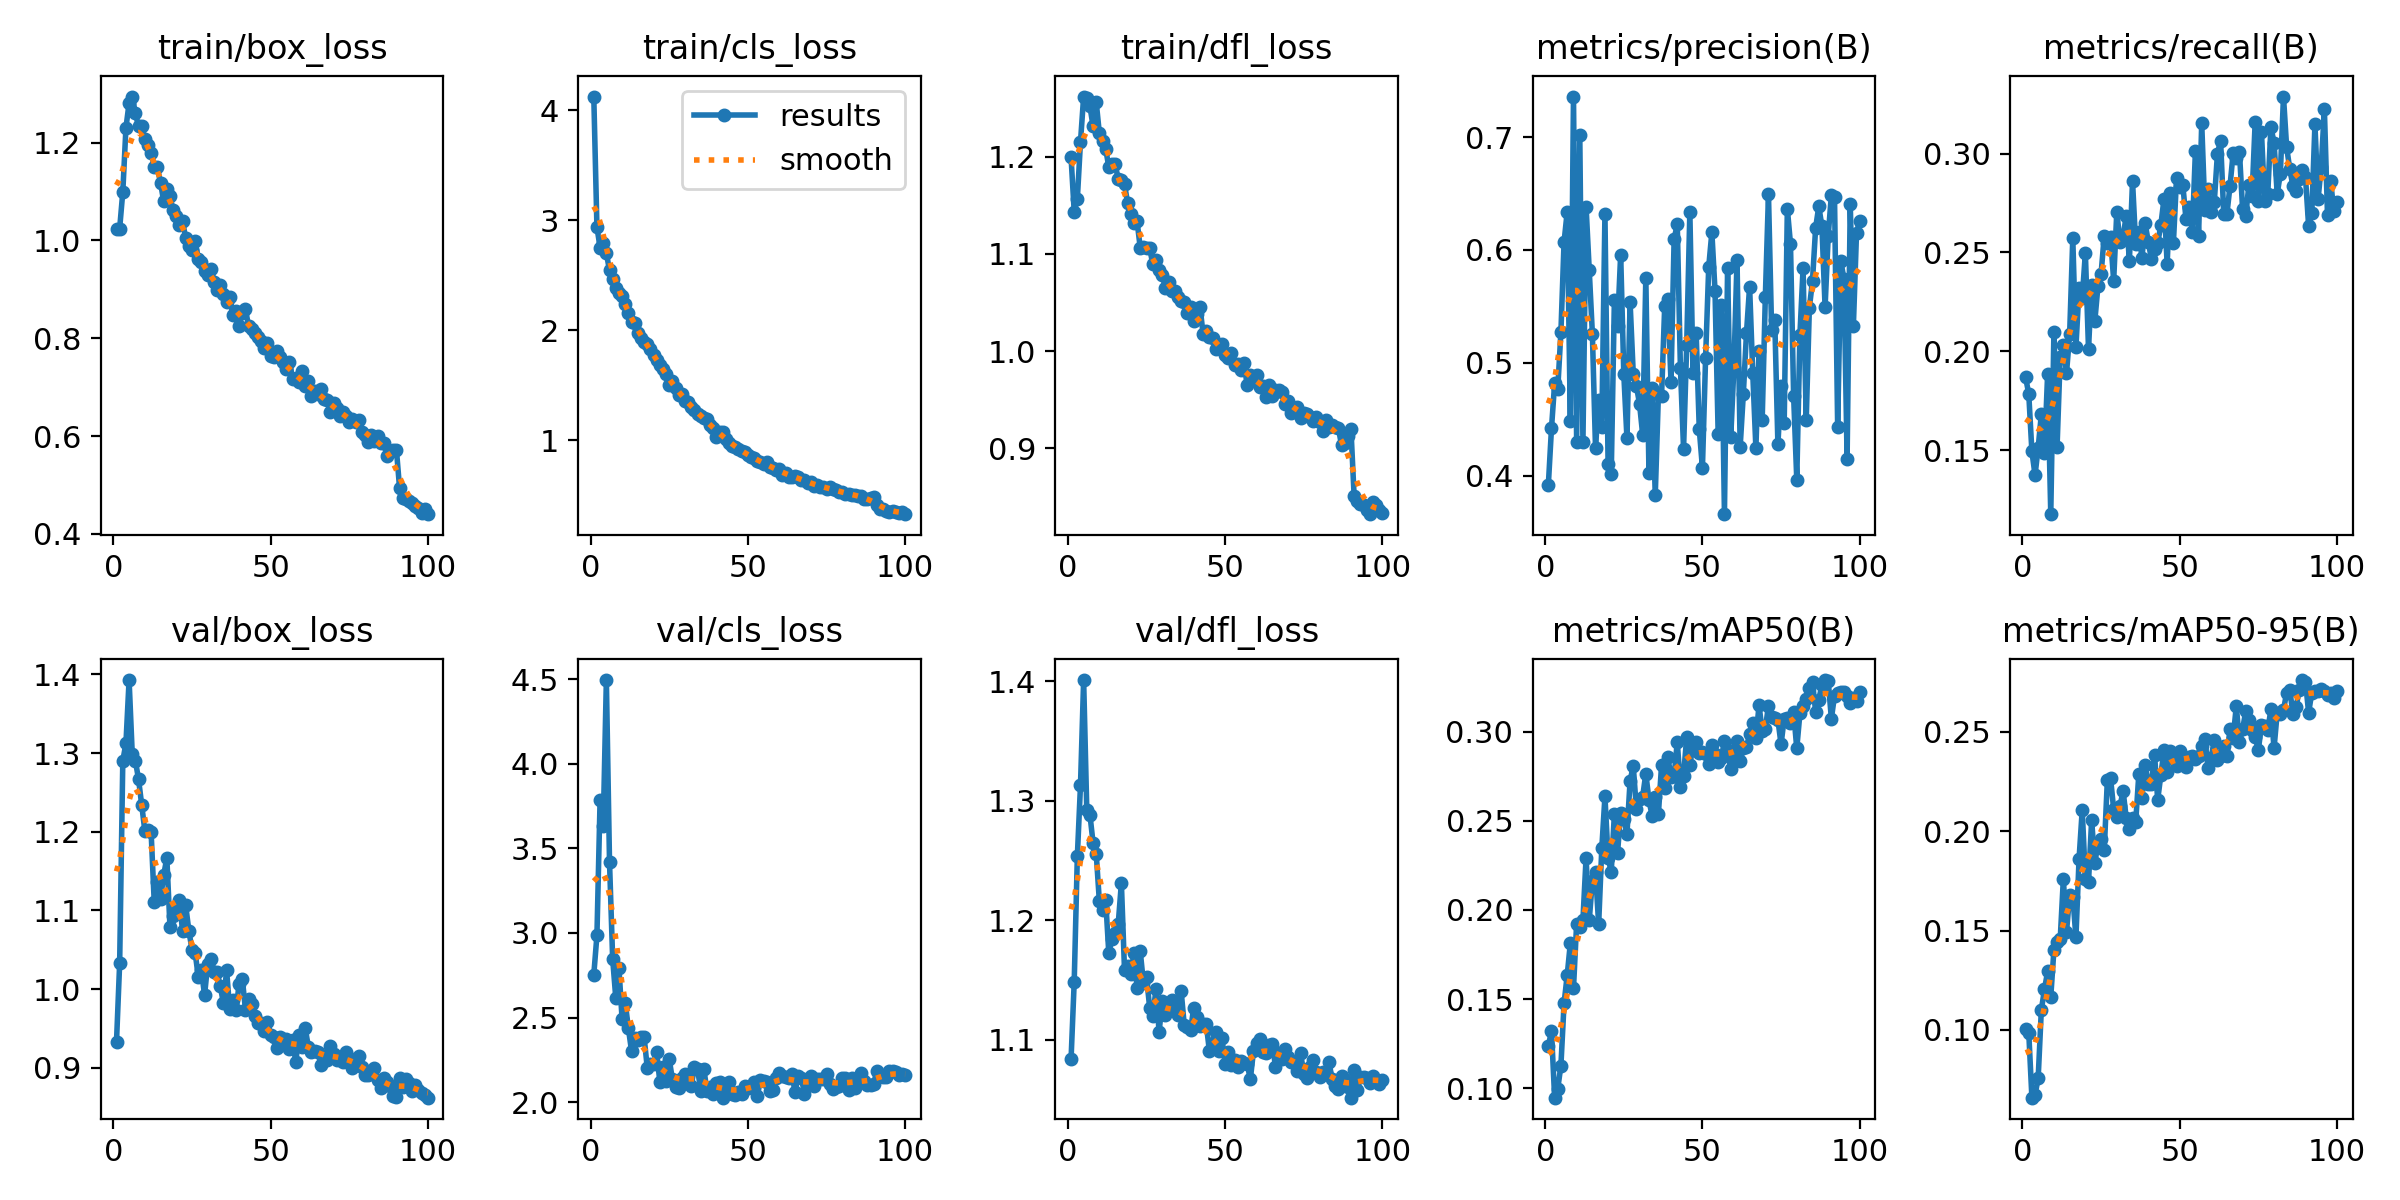

The file beside this chart, header and first rows:
epoch, time, train/box_loss, train/cls_loss, train/dfl_loss, metrics/precision(B), metrics/recall(B), metrics/mAP50(B), metrics/mAP50-95(B), val/box_loss, val/cls_loss, val/dfl_loss, lr/pg0, lr/pg1, lr/pg2
1, 17.57, 1.024, 4.124, 1.199, 0.3916, 0.1868, 0.1235, 0.1004, 0.9332, 2.754, 1.084, 0.0703, 0.0033, 0.0033
2, 32.46, 1.024, 2.938, 1.144, 0.4418, 0.1784, 0.1321, 0.09858, 1.033, 2.985, 1.149, 0.04024, 0.006567, 0.006567
3, 46.9, 1.099, 2.751, 1.157, 0.4817, 0.1493, 0.09471, 0.06583, 1.29, 3.784, 1.254, 0.01011, 0.009769, 0.009769
4, 61.8, 1.23, 2.797, 1.215, 0.477, 0.1374, 0.09981, 0.06708, 1.313, 3.63, 1.313, 0.009703, 0.009703, 0.009703
5, 76.11, 1.281, 2.702, 1.262, 0.5273, 0.1512, 0.1127, 0.0759, 1.393, 4.494, 1.401, 0.009604, 0.009604, 0.009604
6, 90.33, 1.294, 2.544, 1.26, 0.607, 0.1681, 0.1476, 0.11, 1.299, 3.421, 1.292, 0.009505, 0.009505, 0.009505
7, 103.9, 1.26, 2.467, 1.252, 0.6338, 0.1485, 0.1634, 0.1204, 1.29, 2.847, 1.288, 0.009406, 0.009406, 0.009406
8, 118.2, 1.233, 2.384, 1.231, 0.4488, 0.1885, 0.1813, 0.1294, 1.267, 2.614, 1.265, 0.009307, 0.009307, 0.009307
9, 131.5, 1.234, 2.335, 1.256, 0.7359, 0.1176, 0.1561, 0.1166, 1.235, 2.793, 1.256, 0.009208, 0.009208, 0.009208
10, 146.6, 1.208, 2.315, 1.224, 0.4296, 0.2098, 0.1923, 0.1402, 1.201, 2.491, 1.216, 0.009109, 0.009109, 0.009109
11, 161.1, 1.195, 2.236, 1.216, 0.7016, 0.1515, 0.1907, 0.1444, 1.202, 2.588, 1.208, 0.00901, 0.00901, 0.00901
12, 175.2, 1.18, 2.156, 1.208, 0.4297, 0.1972, 0.1944, 0.1456, 1.2, 2.437, 1.217, 0.008911, 0.008911, 0.008911
13, 191.1, 1.15, 2.072, 1.19, 0.6384, 0.2034, 0.2291, 0.1759, 1.11, 2.303, 1.173, 0.008812, 0.008812, 0.008812
14, 205.3, 1.149, 2.068, 1.192, 0.5823, 0.189, 0.1941, 0.1492, 1.136, 2.381, 1.185, 0.008713, 0.008713, 0.008713
15, 219.9, 1.118, 1.978, 1.193, 0.5259, 0.2085, 0.2164, 0.1677, 1.115, 2.371, 1.19, 0.008614, 0.008614, 0.008614
16, 234.5, 1.08, 1.925, 1.177, 0.4246, 0.2572, 0.2214, 0.1671, 1.145, 2.384, 1.197, 0.008515, 0.008515, 0.008515
17, 248, 1.106, 1.897, 1.176, 0.4669, 0.202, 0.1919, 0.1466, 1.167, 2.386, 1.231, 0.008416, 0.008416, 0.008416
18, 262.4, 1.09, 1.875, 1.172, 0.4433, 0.2319, 0.2346, 0.1862, 1.079, 2.204, 1.158, 0.008317, 0.008317, 0.008317
19, 276.6, 1.061, 1.827, 1.152, 0.6319, 0.2267, 0.2636, 0.2106, 1.093, 2.225, 1.162, 0.008218, 0.008218, 0.008218
20, 290.8, 1.051, 1.776, 1.141, 0.4098, 0.2497, 0.2292, 0.1761, 1.102, 2.227, 1.156, 0.008119, 0.008119, 0.008119
21, 305, 1.032, 1.728, 1.132, 0.4013, 0.2011, 0.2214, 0.1745, 1.114, 2.294, 1.172, 0.00802, 0.00802, 0.00802
22, 319.3, 1.039, 1.685, 1.133, 0.5552, 0.2337, 0.2537, 0.2056, 1.074, 2.122, 1.143, 0.007921, 0.007921, 0.007921
23, 334.4, 1.005, 1.645, 1.106, 0.5326, 0.2151, 0.2318, 0.1838, 1.106, 2.206, 1.174, 0.007822, 0.007822, 0.007822
24, 349, 0.9894, 1.606, 1.107, 0.5959, 0.2329, 0.2546, 0.1938, 1.074, 2.125, 1.148, 0.007723, 0.007723, 0.007723
25, 363.2, 0.9806, 1.5, 1.107, 0.4898, 0.2392, 0.2511, 0.1958, 1.05, 2.253, 1.153, 0.007624, 0.007624, 0.007624
26, 376.9, 0.9997, 1.541, 1.106, 0.433, 0.2584, 0.2428, 0.1905, 1.046, 2.134, 1.127, 0.007525, 0.007525, 0.007525
27, 391, 0.9615, 1.473, 1.089, 0.5535, 0.255, 0.2723, 0.226, 1.016, 2.088, 1.12, 0.007426, 0.007426, 0.007426
28, 404.9, 0.9558, 1.413, 1.094, 0.4904, 0.258, 0.2808, 0.2269, 1.024, 2.081, 1.142, 0.007327, 0.007327, 0.007327
29, 418.6, 0.9369, 1.424, 1.083, 0.4796, 0.2357, 0.2566, 0.2111, 0.9923, 2.145, 1.107, 0.007228, 0.007228, 0.007228
30, 432.9, 0.9298, 1.354, 1.078, 0.4635, 0.2706, 0.2621, 0.2071, 1.032, 2.167, 1.133, 0.007129, 0.007129, 0.007129
31, 447.5, 0.942, 1.344, 1.065, 0.4362, 0.2552, 0.2636, 0.2124, 1.039, 2.118, 1.121, 0.00703, 0.00703, 0.00703
32, 461.7, 0.9151, 1.303, 1.071, 0.5754, 0.2581, 0.2764, 0.2203, 1.022, 2.097, 1.128, 0.006931, 0.006931, 0.006931
33, 475.9, 0.898, 1.275, 1.062, 0.4019, 0.2686, 0.2616, 0.2065, 1.021, 2.206, 1.133, 0.006832, 0.006832, 0.006832
34, 489.2, 0.9093, 1.236, 1.062, 0.478, 0.2458, 0.2527, 0.2012, 1.004, 2.199, 1.126, 0.006733, 0.006733, 0.006733
35, 504.2, 0.8909, 1.22, 1.055, 0.3825, 0.286, 0.2632, 0.2064, 0.9818, 2.067, 1.121, 0.006634, 0.006634, 0.006634
36, 518.9, 0.8734, 1.205, 1.052, 0.4719, 0.2541, 0.2538, 0.2045, 1.024, 2.196, 1.141, 0.006535, 0.006535, 0.006535
37, 532.4, 0.8839, 1.195, 1.051, 0.4704, 0.2603, 0.281, 0.2288, 0.9742, 2.065, 1.112, 0.006436, 0.006436, 0.006436
38, 546.3, 0.8471, 1.138, 1.04, 0.5499, 0.2471, 0.2683, 0.2168, 0.9863, 2.087, 1.111, 0.006337, 0.006337, 0.006337
39, 560.6, 0.8549, 1.11, 1.046, 0.5563, 0.2648, 0.2856, 0.2335, 0.9732, 2.046, 1.108, 0.006238, 0.006238, 0.006238
40, 575.4, 0.8256, 1.031, 1.031, 0.4834, 0.2554, 0.2747, 0.2239, 1.007, 2.116, 1.127, 0.006139, 0.006139, 0.006139
41, 589.7, 0.8525, 1.071, 1.039, 0.6098, 0.2466, 0.2752, 0.2238, 1.013, 2.118, 1.119, 0.00604, 0.00604, 0.00604
42, 604.7, 0.8597, 1.072, 1.046, 0.6226, 0.2516, 0.2942, 0.2385, 0.9739, 2.027, 1.112, 0.005941, 0.005941, 0.005941
43, 619.1, 0.8244, 1.01, 1.017, 0.4954, 0.2546, 0.2691, 0.2158, 0.9868, 2.097, 1.113, 0.005842, 0.005842, 0.005842
44, 633.8, 0.8198, 0.9762, 1.021, 0.4235, 0.2638, 0.2752, 0.2282, 0.9808, 2.118, 1.113, 0.005743, 0.005743, 0.005743
45, 648.2, 0.8115, 0.9482, 1.015, 0.5159, 0.277, 0.2969, 0.2407, 0.9654, 2.046, 1.09, 0.005644, 0.005644, 0.005644
46, 662, 0.8024, 0.9405, 1.013, 0.6335, 0.2441, 0.281, 0.23, 0.9566, 2.046, 1.097, 0.005545, 0.005545, 0.005545
47, 675.8, 0.7937, 0.9181, 1.002, 0.4912, 0.2798, 0.2925, 0.2406, 0.957, 2.062, 1.107, 0.005446, 0.005446, 0.005446
48, 689.9, 0.7792, 0.8991, 1.005, 0.5266, 0.2549, 0.2942, 0.239, 0.946, 2.046, 1.091, 0.005347, 0.005347, 0.005347
49, 703.7, 0.7907, 0.8933, 1.007, 0.441, 0.2878, 0.2881, 0.233, 0.9583, 2.094, 1.101, 0.005248, 0.005248, 0.005248
50, 719.2, 0.7644, 0.8619, 0.9959, 0.4068, 0.283, 0.2887, 0.2406, 0.942, 2.086, 1.08, 0.005149, 0.005149, 0.005149
51, 734.5, 0.7614, 0.8502, 0.9933, 0.5038, 0.284, 0.2872, 0.2345, 0.9388, 2.095, 1.09, 0.00505, 0.00505, 0.00505
52, 748.9, 0.7731, 0.8378, 0.9976, 0.5849, 0.2668, 0.2819, 0.2322, 0.9253, 2.119, 1.079, 0.004951, 0.004951, 0.004951
53, 762.9, 0.762, 0.8109, 0.9851, 0.6156, 0.2728, 0.2927, 0.2373, 0.9386, 2.038, 1.084, 0.004852, 0.004852, 0.004852
54, 776.8, 0.7515, 0.8044, 0.9865, 0.5638, 0.2601, 0.2877, 0.2378, 0.9359, 2.13, 1.077, 0.004753, 0.004753, 0.004753
55, 791.6, 0.7377, 0.7875, 0.9802, 0.4371, 0.3015, 0.2831, 0.2362, 0.9361, 2.124, 1.082, 0.004654, 0.004654, 0.004654
56, 806.4, 0.752, 0.8, 0.988, 0.5508, 0.2585, 0.2851, 0.2378, 0.9233, 2.12, 1.081, 0.004555, 0.004555, 0.004555
57, 820.8, 0.7172, 0.7546, 0.9647, 0.3658, 0.3153, 0.2948, 0.2429, 0.9351, 2.065, 1.08, 0.004456, 0.004456, 0.004456
58, 835.3, 0.7181, 0.7516, 0.9749, 0.5843, 0.2715, 0.2898, 0.2466, 0.907, 2.074, 1.067, 0.004357, 0.004357, 0.004357
59, 849.5, 0.7098, 0.7262, 0.9722, 0.4339, 0.2823, 0.2788, 0.2321, 0.9417, 2.144, 1.091, 0.004258, 0.004258, 0.004258
60, 863.6, 0.7326, 0.7369, 0.9757, 0.4953, 0.2705, 0.2868, 0.2371, 0.9257, 2.175, 1.097, 0.004159, 0.004159, 0.004159
... 40 more rows
